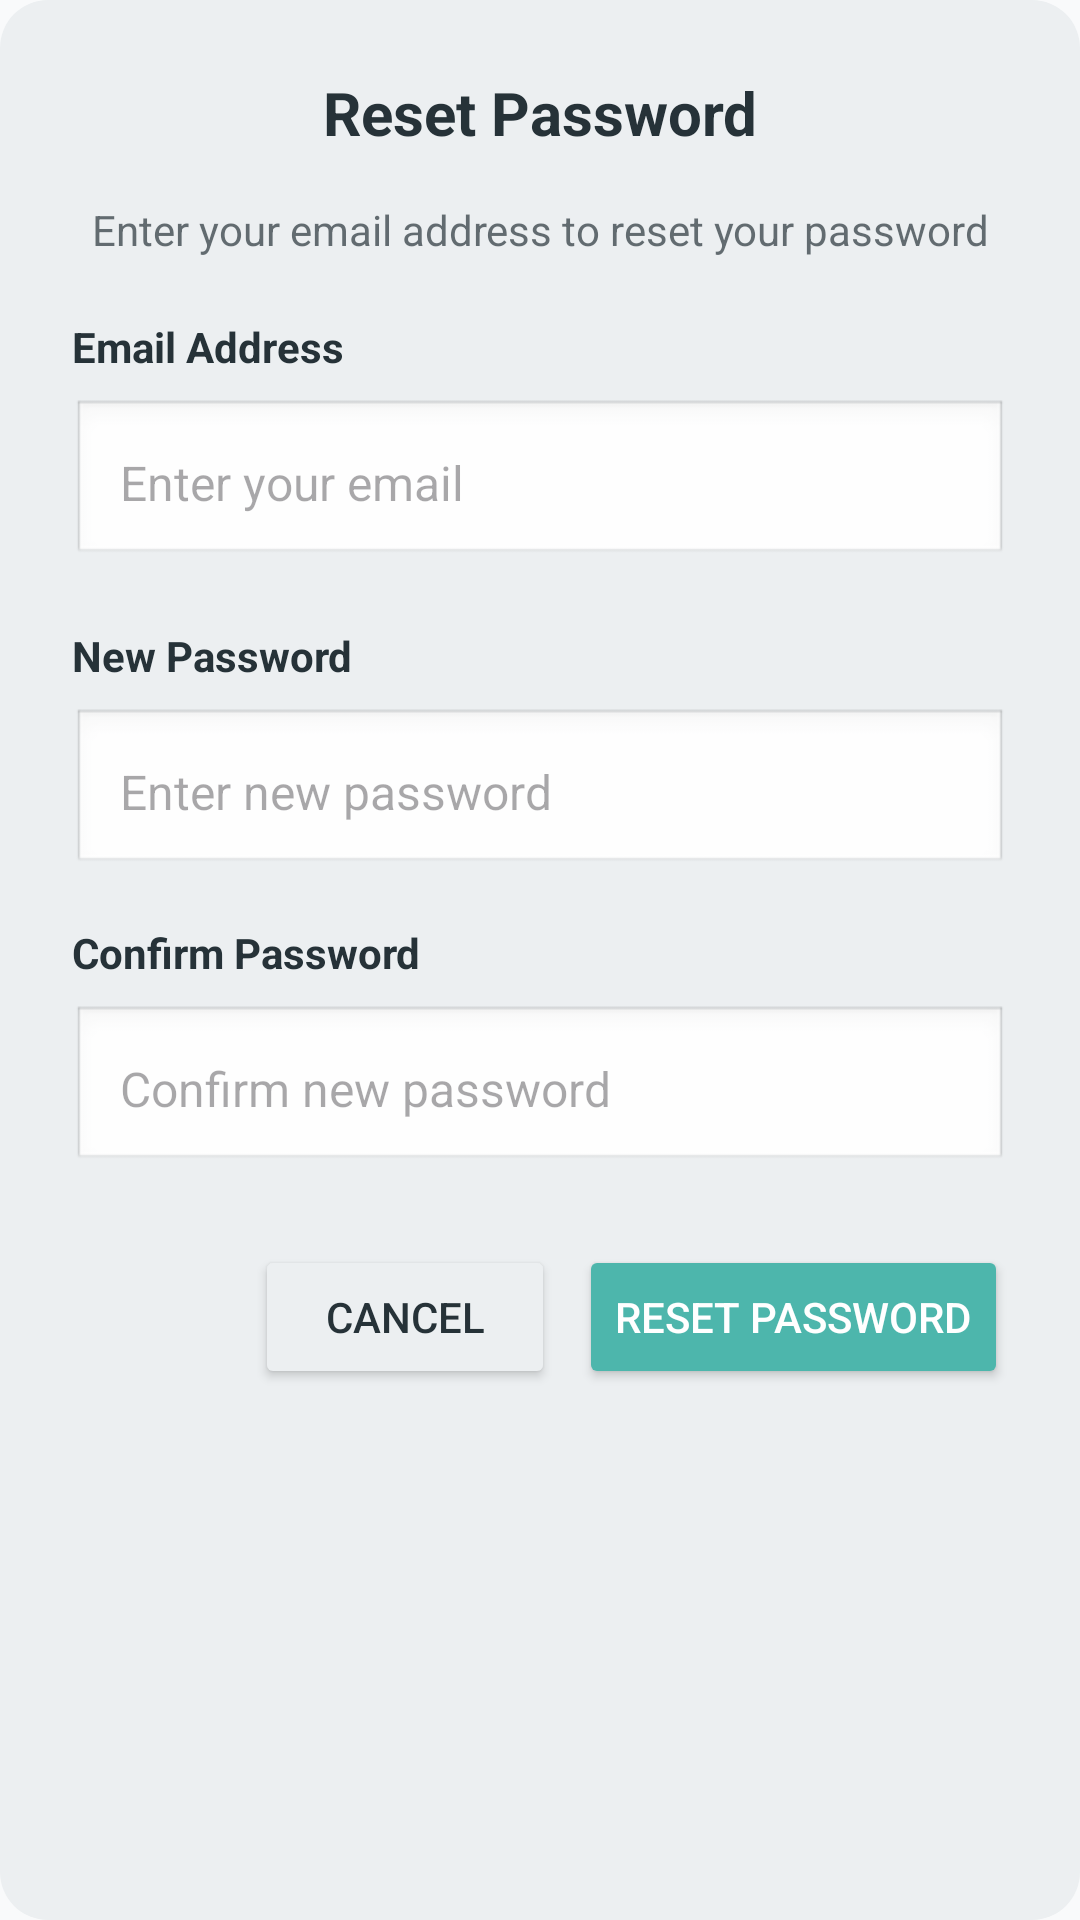

Write the Android layout XML for this screen, with the resource values it uses.
<!-- AndroidManifest.xml: application theme Theme.HabitNow -->
<!-- res/layout/dialog_forgot_password.xml -->
<?xml version="1.0" encoding="utf-8"?>
<LinearLayout xmlns:android="http://schemas.android.com/apk/res/android"
    android:layout_width="match_parent"
    android:layout_height="wrap_content"
    android:orientation="vertical"
    android:background="@drawable/bg_card"
    android:padding="24dp">

    <TextView
        android:layout_width="match_parent"
        android:layout_height="wrap_content"
        android:text="Reset Password"
        android:textColor="@color/dark_text"
        android:textSize="20sp"
        android:textStyle="bold"
        android:gravity="center"
        android:layout_marginBottom="16dp" />

    <TextView
        android:layout_width="match_parent"
        android:layout_height="wrap_content"
        android:text="Enter your email address to reset your password"
        android:textColor="@color/dark_text"
        android:textSize="14sp"
        android:gravity="center"
        android:alpha="0.7"
        android:layout_marginBottom="20dp" />

    
    <TextView
        android:layout_width="wrap_content"
        android:layout_height="wrap_content"
        android:text="Email Address"
        android:textColor="@color/dark_text"
        android:textStyle="bold"
        android:layout_marginBottom="8dp" />

    <EditText
        android:id="@+id/edit_reset_email"
        android:layout_width="match_parent"
        android:layout_height="56dp"
        android:background="@android:drawable/edit_text"
        android:hint="Enter your email"
        android:padding="16dp"
        android:inputType="textEmailAddress"
        android:textSize="16sp"
        android:layout_marginBottom="20dp" />

    
    <TextView
        android:layout_width="wrap_content"
        android:layout_height="wrap_content"
        android:text="New Password"
        android:textColor="@color/dark_text"
        android:textStyle="bold"
        android:layout_marginBottom="8dp" />

    <EditText
        android:id="@+id/edit_new_password"
        android:layout_width="match_parent"
        android:layout_height="56dp"
        android:background="@android:drawable/edit_text"
        android:hint="Enter new password"
        android:padding="16dp"
        android:inputType="textPassword"
        android:textSize="16sp"
        android:layout_marginBottom="16dp" />

    
    <TextView
        android:layout_width="wrap_content"
        android:layout_height="wrap_content"
        android:text="Confirm Password"
        android:textColor="@color/dark_text"
        android:textStyle="bold"
        android:layout_marginBottom="8dp" />

    <EditText
        android:id="@+id/edit_confirm_password"
        android:layout_width="match_parent"
        android:layout_height="56dp"
        android:background="@android:drawable/edit_text"
        android:hint="Confirm new password"
        android:padding="16dp"
        android:inputType="textPassword"
        android:textSize="16sp"
        android:layout_marginBottom="24dp" />

    
    <LinearLayout
        android:layout_width="match_parent"
        android:layout_height="wrap_content"
        android:orientation="horizontal"
        android:gravity="end">

        <Button
            android:id="@+id/btn_cancel_reset"
            android:layout_width="wrap_content"
            android:layout_height="48dp"
            android:text="Cancel"
            android:textColor="@color/dark_text"
            android:backgroundTint="@color/light_gray_bg"
            android:layout_marginEnd="8dp"
            android:minWidth="100dp" />

        <Button
            android:id="@+id/btn_reset_password"
            android:layout_width="wrap_content"
            android:layout_height="48dp"
            android:text="Reset Password"
            android:textColor="@color/white"
            android:backgroundTint="@color/teal_primary"
            android:minWidth="120dp" />

    </LinearLayout>

    
    <ProgressBar
        android:id="@+id/progress_reset"
        android:layout_width="wrap_content"
        android:layout_height="wrap_content"
        android:layout_gravity="center"
        android:layout_marginTop="16dp"
        android:visibility="gone" />

</LinearLayout>
<!-- resources referenced by this layout -->
<resources>
  <color name="dark_text">#263238</color>
  <color name="light_gray_bg">#ECEFF1</color>
  <color name="teal_primary">#4DB6AC</color>
  <color name="white">#FFFFFFFF</color>
  <!-- drawable bg_card (drawable) -->
  <?xml version="1.0" encoding="utf-8"?>
  <shape xmlns:android="http://schemas.android.com/apk/res/android"
  	android:shape="rectangle">
  	<solid android:color="@color/light_gray_bg" />
  	<corners android:radius="16dp" />
  	<padding android:left="16dp" android:top="16dp" android:right="16dp" android:bottom="16dp" />
  </shape>
  <style name="Theme.HabitNow" parent="Base.Theme.HabitNow" />
  <style name="Base.Theme.HabitNow" parent="Theme.Material3.DayNight.NoActionBar">
          
          <item name="colorPrimary">@color/teal_primary</item>
          <item name="colorSecondary">@color/soft_orange_secondary</item>
          <item name="colorTertiary">@color/sky_blue_accent</item>
          <item name="android:colorBackground">@color/off_white_bg</item>
          <item name="android:textColor">@color/dark_text</item>
      </style>
  <color name="soft_orange_secondary">#FFB74D</color>
  <color name="sky_blue_accent">#64B5F6</color>
  <color name="off_white_bg">#F9FAFB</color>
</resources>
